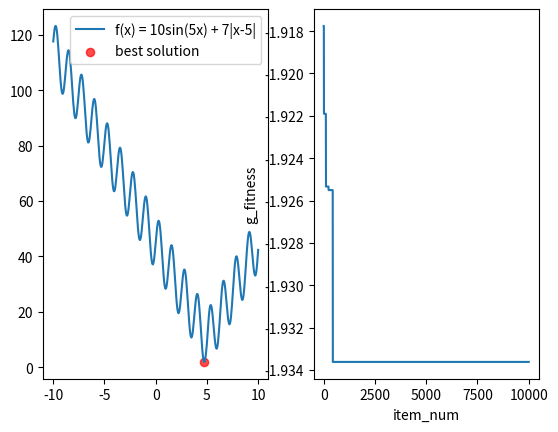

Recreate this plot in Python.
import numpy as np
import matplotlib.pyplot as plt

def object_function(x):
    return 10.0 * np.sin(5.0*x) + 7.0 * np.abs(x-5) + 10


def fitness_func(x): # 求最小值，值越小适应度越大，所有以函数值的相反数做为适应度
    return -1 * object_function(x)

def velocity_update(v, x, p_best, g_best, c1, c2,w, max_v):
    '''更新每个粒子的速度向量
    输入：
    v-当前粒子群体的速度向量矩阵
    x-当前粒子群体的位置向量矩阵
    p_best-每个粒子历史最优的位置向量矩阵
    g_best-历史最优的粒子位置向量
    c1,c2-“自我认知”和“社会认知”系数
    w 惯性系数
    max_val-限制粒子的最大速度
    输出：
    更新后的粒子群体速度向量矩阵
    '''
    size = x.shape[0]   # 获取粒子个数
    r1 = np.random.random(size=size)
    r2 = np.random.random(size=size)
    v_update = w*v + c1*r1*(p_best-x) + c2*r2*(g_best-x)
    #检测并修改超出自变量取值范围的值

    v_update[v_update<-max_v] = -1*max_v
    v_update[v_update>max_v] = max_v
    return v_update

def position_update(x,v):

    '''更新粒子群体的位置矩阵'''

    return x + v

#粒子群算法主函数
def pso_solver():
    '''粒子群算法求解主函数'''
    #parameters
    wi,we = 0.9,0.4  # 初始惯性权重和最终惯性权重
    c1,c2 = 2,2     # 学习因子
    size = 2000       #种群大小
    iter_num = 10000     #算法迭代最大次数
    max_v = 0.5       #限制粒子的最大速度为0.5
    fitness_value_list = []     #记录搜索过程中全体最优适应度的变化
    X_MIN, X_MAX = -10, 10  # x的取值范围
    #PSO算法迭代过程

    x = np.random.uniform(low=X_MIN,high=X_MAX,size=size)   # 初始化种群位置

    v = np.random.uniform(low=-max_v,high=max_v,size=size) # 初始化粒子速度
    #每个粒子的历史局部最优 p_best
    p_best = x
    p_fitness = fitness_func(p_best)
    #全局历史最优 g_best 
    g_fitness = max(p_fitness)
    loc = p_fitness.argmax()
    g_best = x[loc] 
    fitness_value_list.append(g_fitness)

    #迭代
    for i in range(0,iter_num):
        w = (wi-we)*(iter_num-i-1)/iter_num + we
        v = velocity_update(v,x,p_best,g_best,c1,c2,w,max_v)
        x = position_update(x,v)
        p_fitness_current = fitness_func(x) # 当前粒子的适应度
        g_fitness_current = p_fitness_current.max() #这一代粒子的最优适应度
        g_best_current = x[p_fitness_current.argmax()] #这一代粒子的最优位置
        #更新每个粒子的历史最优位置
        p_fitness = np.maximum(p_fitness,p_fitness_current)
        #更新种群历史最优位置
        if g_fitness > g_fitness_current:
            g_fitness = g_fitness_current
            g_best = g_best_current

            # 记录最优值的改变
        fitness_value_list.append(g_fitness)
        i += 1
    #返回历史最优值变化列表和最优值对应粒子位置向量列表
    return fitness_value_list,g_best,X_MIN,X_MAX


fitness_value_list,best_x,X_MIN,X_MAX= pso_solver()
best_y = object_function(best_x)

print(f"Best solution: x = {best_x}, f(x) = {best_y}")
x = np.linspace(X_MIN,X_MAX, 400)
y = object_function(x)

plt.figure()
plt.subplot(1,2,1)
10.0 * np.sin(5.0*x) + 7.0 * np.abs(x-5) + 10
plt.plot(x, y, label='f(x) = 10sin(5x) + 7|x-5|')
plt.scatter(best_x,best_y,s=35,c='red',alpha=.7,label='best solution')
plt.legend(loc='best')
plt.subplot(1,2,2)
plt.plot(range(len(fitness_value_list)),fitness_value_list)

plt.xlabel('item_num')
plt.ylabel('g_fitness')
plt.show()


 